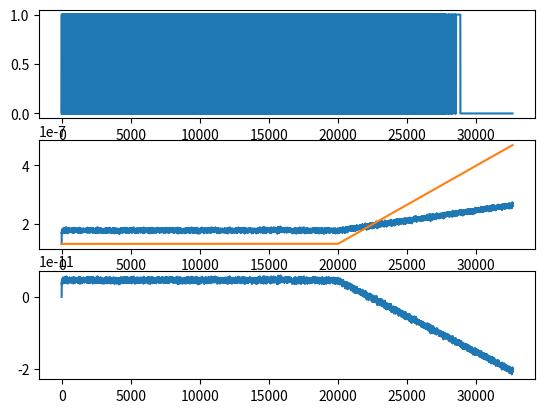

The matplotlib source for this figure:
# force floating point division. Can still use integer with //
from __future__ import division
# other good compatibility recquirements for python3
from __future__ import absolute_import
from __future__ import print_function
from __future__ import unicode_literals
# This file is used for importing the common utilities classes.
import numpy as np
import matplotlib.pyplot as plt
import sys,copy

def _f_assert(exp,f,atol=1e-6,rtol=1e-9,**d):
    value = f(**d)
    np.testing.assert_allclose(value,exp,atol=atol,rtol=rtol)

def _unit_test_q():
    """
    assuming that dV_dq is OK, tests that q_(n+1) (ie q_next) works
    """
    # test with no diffusion (no randomness) -- we stay at the same place
    kw = dict(beta=1/(4.1e-21),delta_t=1e-7,D_q=0,q_0=0)
    _f_assert(0,next_q,dV_dq=lambda q: 0,**kw)
    _f_assert(0,next_q,dV_dq=lambda q: 1,**kw)
    _f_assert(0,next_q,dV_dq=lambda q: 100,**kw)
    # test with diffusion...
    kw_diffusion = dict(beta=1/(4.1e-21),delta_t=1e-7,D_q=10e-9,
                        dV_dq=lambda q: 100)
    factor = kw_diffusion['D_q'] * kw_diffusion['delta_t'] * \
             kw_diffusion['beta'] * kw_diffusion['dV_dq'](1) 
    _f_assert(1-factor,next_q,q_0=1,**kw_diffusion)

def _unit_test_dV_dq():
    """
    Tests that the force with respect to q (dV_dq) is OK...
    """
    kw = dict(k_L=1,k=1,F_q_i=0)
    # test varying x_i
    _f_assert(0,dV_dq_i,x_i=1,q_n=1,z_n=1,**kw)
    _f_assert(-1,dV_dq_i,x_i=2,q_n=1,z_n=1,**kw)
    _f_assert(3,dV_dq_i,x_i=-2,q_n=1,z_n=1,**kw)
    # test varying q, making sure the x_i term is OK
    _f_assert(1,dV_dq_i,x_i=2,q_n=2,z_n=1,**kw)
    _f_assert(-3,dV_dq_i,x_i=-2,q_n=-2,z_n=1,**kw)
    # test varying everything at once, including the spring constant
    _f_assert(13.5,dV_dq_i,x_i=-2,q_n=2,z_n=1,k=1.5,k_L=3,F_q_i=0)

def _unit_test_k_i():
    """
    unit tests that k_i (k_i_f) works as expected
    """
    kw = dict(k_0_i=2,beta=1,k_L=1)
    # if q=x_i=x_cap, we just have the zero rate
    _f_assert(2,k_i_f,q_n=1,x_i=1,x_cap=1,**kw)
    # if q is large, but x_i = x_cap > 0, still have the zero rate
    _f_assert(2,k_i_f,q_n=10,x_i=1,x_cap=1,**kw)
    # if q is large, but x_i = q, x_cap = 0, should get large, negative exponent
    _f_assert(2 * np.exp(-50),k_i_f,q_n=10,x_i=10,x_cap=0,atol=0,**kw)
    # same as above, but swap x_cap, x_i -> swaps sign of exponent
    _f_assert(2 * np.exp(+50),k_i_f,q_n=10,x_i=0,x_cap=10,**kw)

def _unit_test_p():
    """
    assuming that k_i_f works OK, unit tests p (p_jump_n)
    """
    kw = dict(k_i=lambda x: 2*x,delta_t=2)
    _f_assert(1-np.exp(-4),p_jump_n,q_n=1,q_n_plus_one=1,**kw)
    _f_assert(1-np.exp(-6),p_jump_n,q_n=2,q_n_plus_one=1,**kw)
    _f_assert(1-np.exp(-8),p_jump_n,q_n=2,q_n_plus_one=2,**kw)

def unit_test():
    _unit_test_dV_dq()
    _unit_test_q()
    _unit_test_k_i()
    _unit_test_p()

def next_q(q_0,D_q,beta,delta_t,dV_dq):
    """
    Returns the next molecular extension, as in appendix of Hummer, 2010

    Args:
        q_0: the initial position, units of m
        D_q: the diffusion coefficent (of the bead), units of m^2/s
        beta: 1/(k*T), room temperature is 1/(4.1e-21 J)
        delta_t: the time step, units of 1/s
        dV_dq: the force in the current state as a function of the molecular
               extension
    Returns:
        the next q
    """
    g_n = np.random.normal(loc=0,scale=1)
    dV_dq_i = dV_dq(q_0)
    return q_0 - D_q * delta_t * beta * dV_dq_i + (2*D_q*delta_t)**(1/2) * g_n

def p_jump_n(k_i,q_n,q_n_plus_one,delta_t):
    """
    The probability to jump from a gien state to the other state, see next_q

    Args:
        k_i: the transition rate, 1/s
        q_<n/n_plus_one>: see next_q 
        delta_t: see next_q
    Returns:
        probability between 0 and 1
    """
    return 1-np.exp(-(k_i(q_n) + k_i(q_n_plus_one)) * delta_t/2)

def single_step(q_n,D_q,beta,delta_t,dV_dq,k_i):
    """
    Runs a single step; gets q_n and if the molecule transitions

    Args:
        see next_q,p_jump_q
    Returns:
        tuple of <q_(n+1), did jump happen>
    """
    q_n_plus_one = next_q(q_0=q_n,D_q=D_q,beta=beta,delta_t=delta_t,dV_dq=dV_dq)
    p_jump_tmp = p_jump_n(k_i=k_i,q_n=q_n,q_n_plus_one=q_n_plus_one,
                          delta_t=delta_t)
    random_uniform = np.random.rand()
    jump_bool = random_uniform < p_jump_tmp
    return q_n_plus_one,jump_bool

def k_i_f(k_0_i,beta,k_L,q_n,x_i,x_cap):
    """
    the transition rate (1/s) out of state i as a function of q

    Args:
        k_0_i: the zero-forcer transition rate, 1/s
        beta: see next_q
        k_L: the linker stiffness, N/m
        q_n: see next_q
        x_i: the state location for state i, meters
        x_cap: the location of the barrier, meters
    Returns:
        transition rate, 1/s
    """
    # see: near equation 16
    return k_0_i * np.exp(-beta/2 * k_L * ((x_cap-q_n)**2 - (x_i-q_n)**2))

def dV_dq_i(k_L,x_i,q_n,k,z_n,F_q_i):
    """
    Returns the force on a molecule with extension q in state i

    Args:
       k: stiffness of the probe, N/m
       z_n: the current probe location, m
       F_q_i: thje force on the molecule at position q, in state i
       otherS: see k_i_f, or next_q
    Returns:
       force, units of N
    """
    # see: near equation 16 (we just take the derivative)
    return -k_L * (x_i-q_n) + k*(q_n-z_n) 

def F_q_i(k_L,x_i,q_n):
    """
    returns the force of a molecule in state i at extension q_n

    Args:
        see dV_dq_i
    Returns:
        force in N
    """
    # see: near equation 16
    return -k_L * (x_i - q_n)

class simulation_state:
    def __init__(self,state,q_n,F_n,k_n,dV_n,z=None,i=None):
        self.q_n = q_n
        self.F_n = F_n
        self.state = state
        self.k_n = k_n
        self.dV_n = dV_n
        self.i = i
        self.z = z
        self.t = None
    @property
    def force(self):
        return self.F_n
    @property
    def extension(self):
        return self.q_n


def single_attempt(states,state,k,z,**kw):
    dV_tmp = lambda q: state.dV_n(q,z=z)
    q_next,swap = single_step(q_n=state.q_n,dV_dq=dV_tmp,k_i=state.k_n,**kw)
    state_n = 1-state.state if swap else state.state
    k_n,dV_n = states[state_n]
    force = k * (q_next-z)
    return simulation_state(state=state_n,q_n=q_next,F_n=force,k_n=k_n,
                            dV_n=dV_n,z=z)

def simulate(n_steps_equil,n_steps_experiment,x1,x2,x_cap_minus_x1,
             k_L,k,k_0_1,k_0_2,beta,z_0,z_f,s_0,delta_t,D_q):
    # get the force as a function of q
    barrier_x = [x1,x2]
    k_arr = [k_0_1,k_0_2]
    x_cap = x_cap_minus_x1 + x1
    F1,F2 = [lambda q: F_q_i(k_L,x,q) for x in barrier_x]
    # get the potential gradient (dV/dQ) as a function of q and z
    dV1,dV2 = [lambda q,z: dV_dq_i(k_L=k_L,x_i=x,q_n=q,k=k,z_n=z,F_q_i=F(q))
               for (x,F) in zip(barrier_x,[F1,F2])]
    k1,k2 = [lambda q: k_i_f(k_0_i=k_tmp,beta=beta,k_L=k_L,q_n=q,x_i=x,
                             x_cap=x_cap) for (x,k_tmp) in zip(barrier_x,k_arr)]
    states = [ [k1,dV1],
               [k2,dV2]]
    k_n,dV_n = states[s_0]
    q_n = z_0
    q_equil = [q_n]
    F_equil = [0]
    state_current = simulation_state(state=s_0,q_n=z_0,k_n=k_n,dV_n=dV_n,F_n=0,
                                     z=z_0)
    state_equil = [state_current]
    kw = dict(k=k,D_q=D_q,beta=beta,delta_t=delta_t)
    for i in range(n_steps_equil):
        state_current = single_attempt(states,state_current,z=z_0,**kw)
        state_equil.append(state_current)
    # POST: everything is equilibrated; go ahead and run the actual test
    state_current = state_equil[-1]
    state_exp = [state_current] 
    for i in range(n_steps_experiment):
        z_tmp = z_f(i)
        # save the iteration information
        state_current.i = i
        state_current.t = i * delta_t
        state_current = single_attempt(states,state_current,z=z_tmp,**kw)
        state_exp.append(state_current)
    all_data = state_equil + state_exp
    force = np.array([s.force for s in all_data])
    ext = np.array([s.extension for s in all_data])
    z = np.array([s.z for s in all_data])
    states = np.array([s.state for s in all_data])
    print(ext,z)
    plt.subplot(3,1,1)
    plt.plot(states)
    plt.subplot(3,1,2)
    plt.plot(ext)
    plt.plot(z)
    plt.subplot(3,1,3)
    plt.plot(force)
    plt.show()
            

def run():
    """
    For ...
        all paraamters except k_0_1 and k_0_2...
    ... see appendix of Hummer, 2010, "Free energy profiles"

    k_0_1 = np.exp(-39)

    while
      delta_g = 193kJ/mol = 3.21e-19 J =78.2 kT, and (near equation 16)

    k_0_1/k_0_2 = exp(-beta DeltaG)
    
    so k_0_2 = k_0_1 np.exp(78.2) = exp(39.2)

    everything is in SI units
    """
    unit_test()
    z_0 = 130e-9
    z_f = 470e-9
    R = 200e-12
    k = 0.1e-3
    k_L = 0.29e-3
    v = R * (k**-1+k_L**-1)
    delta_t = 1e-5
    time_total = (z_f-z_0)/v
    n = int(np.ceil(time_total/delta_t))
    params = dict(x1=170e-9,
                  x2=192e-9,
                  x_cap_minus_x1=11.9e-9,
                  k_L=k_L,
                  k=k,
                  k_0_1=np.exp(-39),
                  k_0_2=np.exp(39.2),
                  beta=1/4.1e-21,
                  z_0=z_0,
                  z_f=lambda i: (time_total * i/n) * v + z_0,
                  s_0=0,
                  delta_t=delta_t,
                  D_q=(250 * 1e-18)/1e-3)
    simulate(n_steps_equil=20000,n_steps_experiment=n,**params)

if __name__ == "__main__":
    run()
        
    
    
